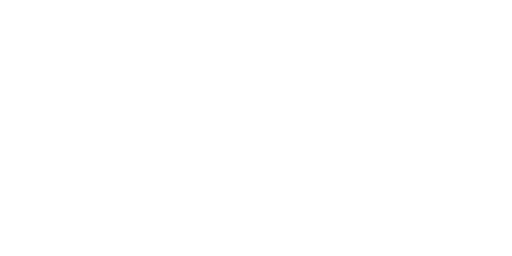
t = 0.00 s
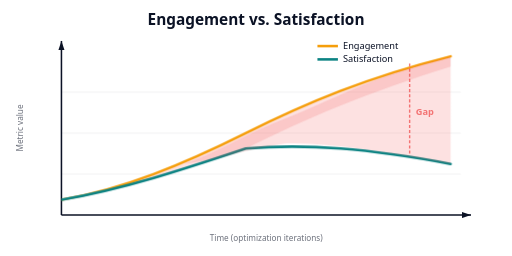
t = 3.00 s
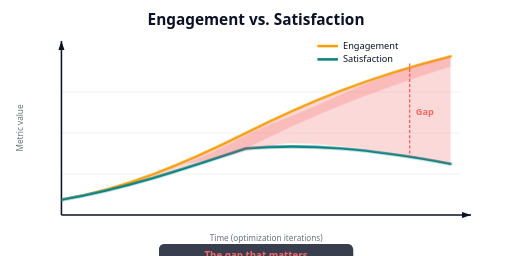
t = 3.32 s
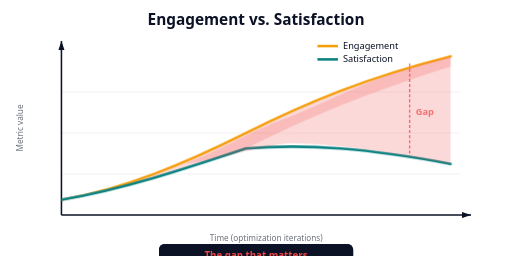
t = 4.96 s
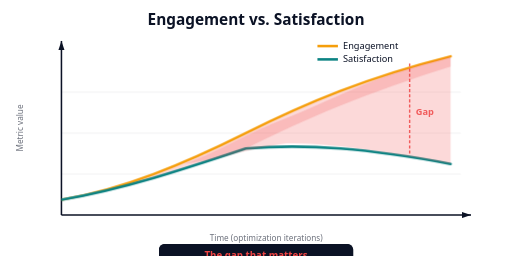
t = 6.50 s
t = 8.04 s: frame unchanged from t = 0.00 s, image omitted

The animated SVG that drew these frames (rendered in a browser with its animation timeline set to each time). Animation: 7 CSS @keyframes rules; frames cover the first 8.04 s, repeats indefinitely.

<svg xmlns="http://www.w3.org/2000/svg" viewBox="0 0 500 250" font-family="system-ui, sans-serif">
  <style>
    @keyframes fadeIn {
      from { opacity: 0; }
      to { opacity: 1; }
    }
    @keyframes drawEngagement {
      to { stroke-dashoffset: 0; }
    }
    @keyframes drawSatisfaction {
      to { stroke-dashoffset: 0; }
    }
    @keyframes gapReveal {
      from { opacity: 0; }
      to { opacity: 0.2; }
    }
    @keyframes popIn {
      0%   { opacity: 0; }
      100% { opacity: 1; }
    }
    @keyframes pulse {
      0%, 100% { opacity: 0.7; }
      50% { opacity: 1; }
    }

    .title { opacity: 0; animation: fadeIn 0.5s ease-out 0.1s forwards; }
    .axes { opacity: 0; animation: fadeIn 0.4s ease-out 0.3s forwards; }
    .legend { opacity: 0; animation: fadeIn 0.4s ease-out 0.5s forwards; }

    .engagement-line {
      stroke-dasharray: 500;
      stroke-dashoffset: 500;
      animation: drawEngagement 2s ease-out 0.8s forwards;
    }
    .satisfaction-line {
      stroke-dasharray: 500;
      stroke-dashoffset: 500;
      animation: drawSatisfaction 2s ease-out 1.0s forwards;
    }

    .gap-fill { opacity: 0; animation: gapReveal 0.8s ease-out 2.5s forwards; }
    .gap-label { opacity: 0; animation: popIn 0.5s ease-out 3.0s forwards; }
    .gap-pulse { animation: pulse 2s ease-in-out 3.0s infinite; }
  
    @keyframes loopCycle { 0% { opacity: 0; } 3% { opacity: 1; } 47% { opacity: 1; } 50% { opacity: 0; } 100% { opacity: 0; } }
  </style>
<g class="loop-wrapper" style="animation: loopCycle 14s ease-in-out infinite">

  <defs>
    <marker id="ah" markerWidth="6" markerHeight="4" refX="6" refY="2" orient="auto">
      <path d="M0,0 L6,2 L0,4" fill="#0b1225" />
    </marker>
    <clipPath id="chartClip">
      <rect x="60" y="40" width="390" height="170" />
    </clipPath>
  </defs>

  <!-- Title -->
  <text class="title" x="250" y="24" text-anchor="middle" font-size="15" font-weight="bold" fill="#0b1225">Engagement vs. Satisfaction</text>

  <!-- Axes -->
  <g class="axes">
    <!-- Y axis -->
    <line x1="60" y1="210" x2="60" y2="40" stroke="#0b1225" stroke-width="1.5" marker-end="url(#ah)" />
    <text x="22" y="125" text-anchor="middle" font-size="8" fill="#0b1225" opacity="0.6" transform="rotate(-90,22,125)">Metric value</text>

    <!-- X axis -->
    <line x1="60" y1="210" x2="460" y2="210" stroke="#0b1225" stroke-width="1.5" marker-end="url(#ah)" />
    <text x="260" y="235" text-anchor="middle" font-size="8" fill="#0b1225" opacity="0.6">Time (optimization iterations)</text>

    <!-- Grid lines -->
    <line x1="60" y1="170" x2="450" y2="170" stroke="#0b1225" stroke-width="0.3" opacity="0.2" />
    <line x1="60" y1="130" x2="450" y2="130" stroke="#0b1225" stroke-width="0.3" opacity="0.2" />
    <line x1="60" y1="90" x2="450" y2="90" stroke="#0b1225" stroke-width="0.3" opacity="0.2" />
  </g>

  <!-- Legend -->
  <g class="legend">
    <line x1="310" y1="45" x2="330" y2="45" stroke="#f59e0b" stroke-width="2.5" />
    <text x="335" y="48" font-size="9" fill="#0b1225">Engagement</text>
    <line x1="310" y1="58" x2="330" y2="58" stroke="#0c8383" stroke-width="2.5" />
    <text x="335" y="61" font-size="9" fill="#0b1225">Satisfaction</text>
  </g>

  <!-- Gap fill (area between curves) -->
  <path class="gap-fill" d="M60,195 C120,185 180,160 240,130 C300,100 360,75 440,55 L440,65 C360,90 300,115 240,145 C180,165 120,185 60,195 Z" fill="#ef4444" clip-path="url(#chartClip)" />

  <!-- Engagement line (climbs steadily) -->
  <path class="engagement-line" d="M60,195 C120,185 180,160 240,130 C300,100 360,75 440,55" fill="none" stroke="#f59e0b" stroke-width="2.5" stroke-linecap="round" clip-path="url(#chartClip)" />

  <!-- Satisfaction line (follows then diverges downward) -->
  <path class="satisfaction-line" d="M60,195 C120,185 180,165 240,145 C300,140 360,145 440,160" fill="none" stroke="#0c8383" stroke-width="2.5" stroke-linecap="round" clip-path="url(#chartClip)" />

  <!-- Updated gap fill to match actual divergence -->
  <path class="gap-fill" d="M180,160 C220,145 240,130 280,115 C320,100 360,75 440,55 L440,160 C360,145 320,140 280,140 C240,145 220,155 180,160 Z" fill="#ef4444" clip-path="url(#chartClip)" />

  <!-- Gap annotation -->
  <g class="gap-label gap-pulse">
    <line x1="400" y1="62" x2="400" y2="152" stroke="#ef4444" stroke-width="1.5" stroke-dasharray="3,2" />
    <text x="400" y="112" text-anchor="start" font-size="9" fill="#ef4444" font-weight="700" dx="6">Gap</text>
  </g>

  <!-- Bottom label -->
  <g class="gap-label">
    <rect x="155" y="238" width="190" height="22" rx="6" fill="#0b1225" />
    <text x="250" y="253" text-anchor="middle" font-size="9.5" fill="#ef4444" font-weight="600">The gap that matters</text>
  </g>
</g>
</svg>
